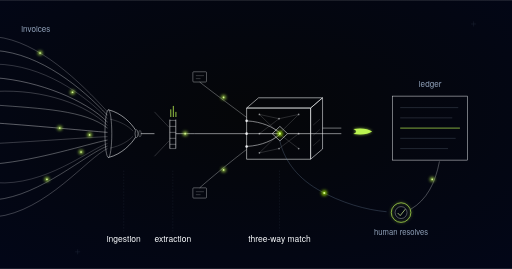
t = 0.00 s
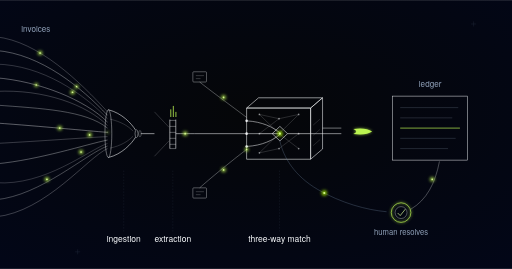
t = 0.97 s
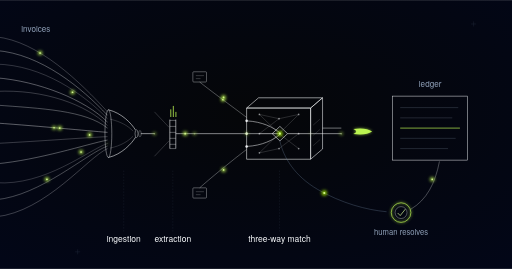
t = 1.98 s
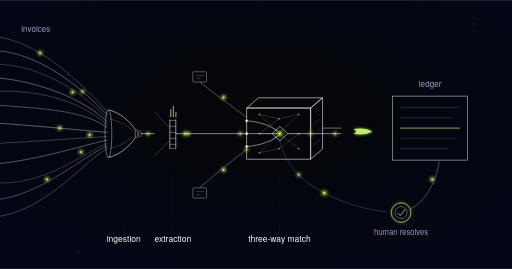
t = 3.02 s
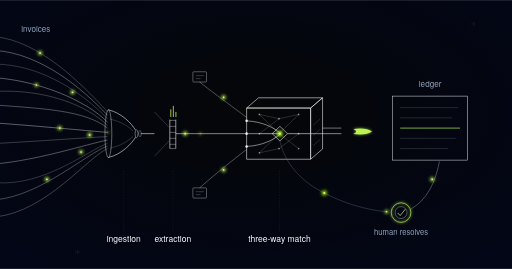
t = 3.98 s
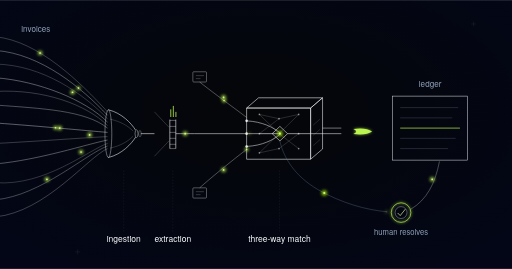
t = 4.99 s

The animated SVG that drew these frames (rendered in a browser with its animation timeline set to each time). Animation: 101 SMIL elements (animate=51,animateMotion=50); one cycle of 6.00 s, repeats indefinitely.

<svg xmlns="http://www.w3.org/2000/svg" xmlns:xlink="http://www.w3.org/1999/xlink" viewBox="0 0 1200 630" role="img" aria-label="Invoice matching engine schematic: messy supplier-document strands funnel into extraction, an isometric three-way lock where invoice, purchase order, and delivery record converge, and clean entries post to the ledger while mismatches drop to a lime-ringed human-resolves node and rejoin">
  <defs>
    <style>@media (prefers-reduced-motion: reduce){.invoice-matching-engine-pulse{display:none}}</style>
    <g id="invoice-matching-engine-mover">
      <circle r="4.6" fill="#bbf451" opacity="0.85" filter="url(#invoice-matching-engine-glow)"/>
      <circle r="1.8" fill="#d8f999"/>
    </g>
    <radialGradient id="invoice-matching-engine-vig" cx="50%" cy="42%" r="78%">
      <stop offset="0%" stop-color="#050608"/>
      <stop offset="100%" stop-color="#020618"/>
    </radialGradient>
    <filter id="invoice-matching-engine-glow" x="-250%" y="-250%" width="600%" height="600%">
      <feGaussianBlur stdDeviation="4"/>
    </filter>
    <g id="invoice-matching-engine-pulse">
      <circle r="5.5" fill="#bbf451" opacity="0.8" filter="url(#invoice-matching-engine-glow)"/>
      <circle r="2" fill="#d8f999"/>
    </g>
    <g id="invoice-matching-engine-pulseDeep">
      <circle r="6.5" fill="#9de500" opacity="0.85" filter="url(#invoice-matching-engine-glow)"/>
      <circle r="2.4" fill="#d8f999"/>
    </g>
    <g id="invoice-matching-engine-swoosh">
      <path d="M -22 -6 Q 8 -10 22 0 Q 8 10 -22 6 Q -8 0 -22 -6 Z" fill="#bbf451" filter="url(#invoice-matching-engine-glow)" opacity="0.7"/>
      <path d="M -22 -6 Q 8 -10 22 0 Q 8 10 -22 6 Q -8 0 -22 -6 Z" fill="#bbf451"/>
    </g>
  </defs>

  <rect width="1200" height="630" fill="url(#invoice-matching-engine-vig)"/>

  <!-- faint registration texture in the dead corners -->
  <g stroke="#62748e" stroke-width="1" opacity="0.3">
    <path d="M 1104 56 h 12 M 1110 50 v 12"/>
    <path d="M 176 590 h 12 M 182 584 v 12"/>
  </g>

  <!-- input strands: supplier documents in every format -->
  <g stroke="#f8fafc" fill="none" stroke-width="1">
    <path d="M -10 86 C 90 96, 188 192, 252 262" opacity="0.5"/>
    <path id="invoice-matching-engine-in1" d="M -10 118 C 96 126, 192 206, 252 270" opacity="0.75"/>
    <path d="M -10 150 C 100 152, 196 220, 252 278" opacity="0.45"/>
    <path id="invoice-matching-engine-in2" d="M -10 182 C 92 190, 200 234, 252 286" opacity="0.8"/>
    <path d="M -10 214 C 104 208, 204 246, 252 294" opacity="0.5"/>
    <path d="M -10 246 C 96 254, 200 258, 252 300" opacity="0.7"/>
    <path id="invoice-matching-engine-in3" d="M -10 288 C 100 296, 202 306, 252 310" opacity="0.85"/>
    <path d="M -10 336 C 104 330, 204 322, 252 320" opacity="0.5"/>
    <path d="M -10 384 C 94 374, 202 338, 252 328" opacity="0.75"/>
    <path id="invoice-matching-engine-in4" d="M -10 428 C 106 436, 206 352, 252 336" opacity="0.45"/>
    <path d="M -10 468 C 96 458, 202 360, 252 342" opacity="0.65"/>
    <path d="M -10 508 C 108 496, 206 368, 252 348" opacity="0.55"/>
  </g>
  <use xlink:href="#invoice-matching-engine-pulse" transform="translate(94,124)"/>
  <use xlink:href="#invoice-matching-engine-pulse" transform="translate(170,216)"/>
  <use xlink:href="#invoice-matching-engine-pulse" transform="translate(140,300)"/>
  <use xlink:href="#invoice-matching-engine-pulse" transform="translate(210,316)"/>
  <use xlink:href="#invoice-matching-engine-pulse" transform="translate(110,420)"/>
  <use xlink:href="#invoice-matching-engine-pulse" transform="translate(190,356)"/>
  <text x="50" y="74" font-family="'Space Grotesk', 'Helvetica Neue', Arial, sans-serif" font-size="19" fill="#90a1b9">invoices</text>

  <!-- ingestion funnel -->
  <g stroke="#f8fafc" fill="none">
    <ellipse cx="254" cy="313" rx="8" ry="56" stroke-width="1.2" opacity="0.75"/>
    <path d="M 254 257 C 286 265, 308 289, 318 305" stroke-width="1.3"/>
    <path d="M 254 369 C 286 361, 308 337, 318 321" stroke-width="1.3"/>
    <path d="M 258 279 C 284 285, 300 295, 312 307" stroke-width="1" opacity="0.4"/>
    <path d="M 258 347 C 284 341, 300 331, 312 319" stroke-width="1" opacity="0.4"/>
    <ellipse cx="320" cy="313" rx="3.5" ry="9" stroke-width="1.1" opacity="0.85"/>
    <ellipse cx="328" cy="313" rx="3" ry="7.5" stroke-width="1" opacity="0.6"/>
    <path id="invoice-matching-engine-throat" d="M 330 313 L 362 313" stroke-width="1.3"/>
  </g>

  <!-- extraction: comb pulls structured fields, confidence ticks above -->
  <g stroke="#f8fafc" fill="none">
    <path d="M 362 262 L 396 298" stroke-width="1" opacity="0.4"/>
    <path d="M 362 366 L 396 330" stroke-width="1" opacity="0.4"/>
    <path d="M 398 280 L 398 348" stroke-width="1.4" opacity="0.95"/>
    <path d="M 412 280 L 412 348" stroke-width="1.4" opacity="0.95"/>
    <g stroke-width="1" opacity="0.8">
      <path d="M 398 282 L 412 282"/>
      <path d="M 398 296 L 412 296"/>
      <path d="M 398 310 L 412 310"/>
      <path d="M 398 324 L 412 324"/>
      <path d="M 398 338 L 412 338"/>
      <path d="M 398 348 L 412 348"/>
    </g>
  </g>
  <g fill="#bbf451" opacity="0.75">
    <rect x="399" y="256" width="2.5" height="18"/>
    <rect x="405" y="248" width="2.5" height="26"/>
    <rect x="411" y="262" width="2.5" height="12"/>
  </g>
  <path id="invoice-matching-engine-extract" d="M 412 313 C 428 313, 442 313, 456 313" stroke="#f8fafc" stroke-width="1.2" fill="none"/>
  <use xlink:href="#invoice-matching-engine-pulse" transform="translate(434,313)"/>

  <!-- purchase order tap, feeds the enclosure top entry -->
  <g stroke="#f8fafc" fill="none" stroke-width="1" opacity="0.75">
    <rect x="452" y="168" width="32" height="24" rx="2"/>
    <path d="M 459 177 L 478 177" opacity="0.6"/>
    <path d="M 459 184 L 470 184" opacity="0.6"/>
  </g>
  <path id="invoice-matching-engine-po" d="M 468 192 C 490 210, 545 250, 578 275" stroke="#f8fafc" stroke-width="1" opacity="0.7" fill="none"/>
  <use xlink:href="#invoice-matching-engine-pulse" transform="translate(524,228)"/>

  <!-- delivery record tap, feeds the enclosure bottom entry -->
  <g stroke="#f8fafc" fill="none" stroke-width="1" opacity="0.75">
    <rect x="452" y="440" width="32" height="24" rx="2"/>
    <path d="M 459 449 L 478 449" opacity="0.6"/>
    <path d="M 459 456 L 470 456" opacity="0.6"/>
  </g>
  <path id="invoice-matching-engine-pod" d="M 468 440 C 490 420, 545 375, 578 350" stroke="#f8fafc" stroke-width="1" opacity="0.7" fill="none"/>
  <use xlink:href="#invoice-matching-engine-pulse" transform="translate(524,398)"/>

  <!-- invoice rail continues straight into the enclosure's middle entry -->
  <path id="invoice-matching-engine-rail" d="M 456 313 L 578 313" stroke="#f8fafc" stroke-width="1.2" fill="none"/>

  <!-- three-way match: isometric enclosure where invoice / PO / delivery lock -->
  <g stroke="#f8fafc" fill="none" stroke-width="1.3">
    <path d="M 578 253 L 728 253 L 728 373 L 578 373 Z"/>
    <path d="M 578 253 L 606 229 L 756 229 L 728 253 Z"/>
    <path d="M 728 253 L 756 229 L 756 349 L 728 373 Z"/>
  </g>
  <g stroke="#f8fafc" fill="none" stroke-width="1" opacity="0.3">
    <path d="M 734 341 L 750 327"/>
    <path d="M 734 317 L 750 303"/>
    <path d="M 734 293 L 750 279"/>
  </g>
  <g stroke="#f8fafc" fill="none" stroke-width="1" opacity="0.35">
    <path d="M 608 268 L 654 278"/><path d="M 608 268 L 654 313"/>
    <path d="M 608 313 L 654 278"/><path d="M 608 313 L 654 313"/>
    <path d="M 608 358 L 654 313"/><path d="M 608 358 L 654 348"/>
    <path d="M 654 278 L 700 268"/><path d="M 654 313 L 700 268"/>
    <path d="M 654 348 L 700 313"/><path d="M 654 313 L 700 348"/>
  </g>
  <g fill="#f8fafc" opacity="0.5">
    <circle cx="608" cy="268" r="2"/><circle cx="608" cy="313" r="2"/><circle cx="608" cy="358" r="2"/>
    <circle cx="654" cy="278" r="2"/><circle cx="654" cy="348" r="2"/>
    <circle cx="700" cy="268" r="2"/><circle cx="700" cy="313" r="2"/><circle cx="700" cy="348" r="2"/>
  </g>
  <!-- the lock: three entries converge on one point -->
  <g fill="#f8fafc" opacity="0.9">
    <circle cx="578" cy="283" r="3"/>
    <circle cx="578" cy="313" r="3"/>
    <circle cx="578" cy="343" r="3"/>
  </g>
  <g stroke="#f8fafc" fill="none" stroke-width="1.3" opacity="0.9">
    <path d="M 578 283 C 615 285, 640 298, 656 311"/>
    <path id="invoice-matching-engine-lock" d="M 578 313 L 656 313"/>
    <path d="M 578 343 C 615 341, 640 328, 656 315"/>
  </g>
  <path d="M 656 296 L 674 313 L 656 330 L 638 313 Z" stroke="#f8fafc" stroke-width="1.3" fill="none"/>
  <use xlink:href="#invoice-matching-engine-pulseDeep" transform="translate(656,313)"/>
  <path id="invoice-matching-engine-outlock" d="M 674 313 L 728 313" stroke="#f8fafc" stroke-width="1.3" fill="none"/>

  <!-- clean ledger output rail -->
  <path d="M 756 300 L 800 300" stroke="#f8fafc" stroke-width="1.2" fill="none" opacity="0.85"/>
  <path id="invoice-matching-engine-ledger" d="M 728 313 L 800 313" stroke="#f8fafc" stroke-width="1.2" fill="none"/>
  <use xlink:href="#invoice-matching-engine-swoosh" transform="translate(850,308)"/>
  <g stroke="#f8fafc" fill="none" stroke-width="1.2">
    <rect x="920" y="225" width="176" height="150" opacity="0.9"/>
  </g>
  <g stroke="#90a1b9" stroke-width="1" opacity="0.5">
    <path d="M 938 252 L 1074 252"/>
    <path d="M 938 276 L 1060 276"/>
    <path d="M 938 324 L 1068 324"/>
    <path d="M 938 348 L 1050 348"/>
  </g>
  <path d="M 938 300 L 1078 300" stroke="#bbf451" stroke-width="2" filter="url(#invoice-matching-engine-glow)" opacity="0.75"/>
  <path d="M 938 300 L 1078 300" stroke="#bbf451" stroke-width="1.6"/>
  <text x="1008" y="204" text-anchor="middle" font-family="'Space Grotesk', 'Helvetica Neue', Arial, sans-serif" font-size="19" fill="#90a1b9">ledger</text>

  <!-- unmatched: dim branch drops to a lime-ringed human-resolves node -->
  <g stroke="#62748e" fill="none" stroke-width="1">
    <path id="invoice-matching-engine-exception" d="M 656 330 C 664 368, 690 412, 745 444 C 800 476, 860 492, 906 496" opacity="0.85"/>
  </g>
  <use xlink:href="#invoice-matching-engine-pulseDeep" transform="translate(760,452)"/>

  <circle cx="940" cy="498" r="23" fill="none" stroke="#bbf451" stroke-width="1.6" filter="url(#invoice-matching-engine-glow)" opacity="0.7"/>
  <circle cx="940" cy="498" r="23" fill="none" stroke="#bbf451" stroke-width="1.6"/>
  <circle cx="940" cy="498" r="14" fill="none" stroke="#f8fafc" stroke-width="1" opacity="0.75"/>
  <path d="M 932 499 L 938 505 L 950 490" fill="none" stroke="#d8f999" stroke-width="1.6"/>
  <text x="940" y="550" text-anchor="middle" font-family="'Space Grotesk', 'Helvetica Neue', Arial, sans-serif" font-size="18" fill="#90a1b9">human resolves</text>

  <!-- resolved items rejoin the ledger rail -->
  <path id="invoice-matching-engine-rejoin" d="M 963 490 C 1000 468, 1020 430, 1030 378" stroke="#f8fafc" stroke-width="1" opacity="0.65" fill="none"/>
  <use xlink:href="#invoice-matching-engine-pulse" transform="translate(1013,420)"/>

  <!-- stage labels -->
  <g stroke="#62748e" stroke-width="1" stroke-dasharray="2 5" opacity="0.45">
    <path d="M 290 400 V 545"/>
    <path d="M 405 400 V 545"/>
    <path d="M 655 400 V 545"/>
  </g>
  <g font-family="'Space Grotesk', 'Helvetica Neue', Arial, sans-serif" font-size="20" fill="#f8fafc" text-anchor="middle">
    <text x="290" y="568">ingestion</text>
    <text x="405" y="568">extraction</text>
    <text x="655" y="568">three-way match</text>
  </g>

  <!-- motion layer (MOTION-SPEC.md): additive pulses only, 6s seamless loop -->
    <use href="#invoice-matching-engine-mover" class="invoice-matching-engine-pulse" opacity="0"><animateMotion dur="6s" repeatCount="indefinite" calcMode="linear" keyTimes="0;0.096;0.11;1" keyPoints="0;0;1;1"><mpath href="#invoice-matching-engine-throat"/></animateMotion><animate attributeName="opacity" dur="6s" repeatCount="indefinite" calcMode="linear" values="0;0;1;1;0;0" keyTimes="0;0.096;0.1006;0.11;0.15;1"/></use>
    <use href="#invoice-matching-engine-mover" class="invoice-matching-engine-pulse" opacity="0"><animateMotion dur="6s" repeatCount="indefinite" calcMode="linear" keyTimes="0;0.296;0.31;1" keyPoints="0;0;1;1"><mpath href="#invoice-matching-engine-throat"/></animateMotion><animate attributeName="opacity" dur="6s" repeatCount="indefinite" calcMode="linear" values="0;0;1;1;0;0" keyTimes="0;0.296;0.3006;0.31;0.35;1"/></use>
    <use href="#invoice-matching-engine-mover" class="invoice-matching-engine-pulse" opacity="0"><animateMotion dur="6s" repeatCount="indefinite" calcMode="linear" keyTimes="0;0.496;0.51;1" keyPoints="0;0;1;1"><mpath href="#invoice-matching-engine-throat"/></animateMotion><animate attributeName="opacity" dur="6s" repeatCount="indefinite" calcMode="linear" values="0;0;1;1;0;0" keyTimes="0;0.496;0.5006;0.51;0.55;1"/></use>
    <use href="#invoice-matching-engine-mover" class="invoice-matching-engine-pulse" opacity="0"><animateMotion dur="6s" repeatCount="indefinite" calcMode="linear" keyTimes="0;0.696;0.71;1" keyPoints="0;0;1;1"><mpath href="#invoice-matching-engine-throat"/></animateMotion><animate attributeName="opacity" dur="6s" repeatCount="indefinite" calcMode="linear" values="0;0;1;1;0;0" keyTimes="0;0.696;0.7006;0.71;0.75;1"/></use>
    <use href="#invoice-matching-engine-mover" class="invoice-matching-engine-pulse" opacity="0"><animateMotion dur="6s" repeatCount="indefinite" calcMode="linear" keyTimes="0;0.896;0.91;1" keyPoints="0;0;1;1"><mpath href="#invoice-matching-engine-throat"/></animateMotion><animate attributeName="opacity" dur="6s" repeatCount="indefinite" calcMode="linear" values="0;0;1;1;0;0" keyTimes="0;0.896;0.9006;0.91;0.95;1"/></use>
    <use href="#invoice-matching-engine-mover" class="invoice-matching-engine-pulse" opacity="0"><animateMotion dur="6s" repeatCount="indefinite" calcMode="linear" keyTimes="0;0.0907;0.11;1" keyPoints="0;0;1;1"><mpath href="#invoice-matching-engine-extract"/></animateMotion><animate attributeName="opacity" dur="6s" repeatCount="indefinite" calcMode="linear" values="0;0;1;1;0;0" keyTimes="0;0.0907;0.0971;0.11;0.15;1"/></use>
    <use href="#invoice-matching-engine-mover" class="invoice-matching-engine-pulse" opacity="0"><animateMotion dur="6s" repeatCount="indefinite" calcMode="linear" keyTimes="0;0.2907;0.31;1" keyPoints="0;0;1;1"><mpath href="#invoice-matching-engine-extract"/></animateMotion><animate attributeName="opacity" dur="6s" repeatCount="indefinite" calcMode="linear" values="0;0;1;1;0;0" keyTimes="0;0.2907;0.2971;0.31;0.35;1"/></use>
    <use href="#invoice-matching-engine-mover" class="invoice-matching-engine-pulse" opacity="0"><animateMotion dur="6s" repeatCount="indefinite" calcMode="linear" keyTimes="0;0.4907;0.51;1" keyPoints="0;0;1;1"><mpath href="#invoice-matching-engine-extract"/></animateMotion><animate attributeName="opacity" dur="6s" repeatCount="indefinite" calcMode="linear" values="0;0;1;1;0;0" keyTimes="0;0.4907;0.4971;0.51;0.55;1"/></use>
    <use href="#invoice-matching-engine-mover" class="invoice-matching-engine-pulse" opacity="0"><animateMotion dur="6s" repeatCount="indefinite" calcMode="linear" keyTimes="0;0.6907;0.71;1" keyPoints="0;0;1;1"><mpath href="#invoice-matching-engine-extract"/></animateMotion><animate attributeName="opacity" dur="6s" repeatCount="indefinite" calcMode="linear" values="0;0;1;1;0;0" keyTimes="0;0.6907;0.6971;0.71;0.75;1"/></use>
    <use href="#invoice-matching-engine-mover" class="invoice-matching-engine-pulse" opacity="0"><animateMotion dur="6s" repeatCount="indefinite" calcMode="linear" keyTimes="0;0.8907;0.91;1" keyPoints="0;0;1;1"><mpath href="#invoice-matching-engine-extract"/></animateMotion><animate attributeName="opacity" dur="6s" repeatCount="indefinite" calcMode="linear" values="0;0;1;1;0;0" keyTimes="0;0.8907;0.8971;0.91;0.95;1"/></use>
    <use href="#invoice-matching-engine-mover" class="invoice-matching-engine-pulse" opacity="0"><animateMotion dur="6s" repeatCount="indefinite" calcMode="linear" keyTimes="0;0.0565;0.11;1" keyPoints="0;0;1;1"><mpath href="#invoice-matching-engine-rail"/></animateMotion><animate attributeName="opacity" dur="6s" repeatCount="indefinite" calcMode="linear" values="0;0;1;1;0;0" keyTimes="0;0.0565;0.0743;0.11;0.15;1"/></use>
    <use href="#invoice-matching-engine-mover" class="invoice-matching-engine-pulse" opacity="0"><animateMotion dur="6s" repeatCount="indefinite" calcMode="linear" keyTimes="0;0.2565;0.31;1" keyPoints="0;0;1;1"><mpath href="#invoice-matching-engine-rail"/></animateMotion><animate attributeName="opacity" dur="6s" repeatCount="indefinite" calcMode="linear" values="0;0;1;1;0;0" keyTimes="0;0.2565;0.2743;0.31;0.35;1"/></use>
    <use href="#invoice-matching-engine-mover" class="invoice-matching-engine-pulse" opacity="0"><animateMotion dur="6s" repeatCount="indefinite" calcMode="linear" keyTimes="0;0.4565;0.51;1" keyPoints="0;0;1;1"><mpath href="#invoice-matching-engine-rail"/></animateMotion><animate attributeName="opacity" dur="6s" repeatCount="indefinite" calcMode="linear" values="0;0;1;1;0;0" keyTimes="0;0.4565;0.4743;0.51;0.55;1"/></use>
    <use href="#invoice-matching-engine-mover" class="invoice-matching-engine-pulse" opacity="0"><animateMotion dur="6s" repeatCount="indefinite" calcMode="linear" keyTimes="0;0.6565;0.71;1" keyPoints="0;0;1;1"><mpath href="#invoice-matching-engine-rail"/></animateMotion><animate attributeName="opacity" dur="6s" repeatCount="indefinite" calcMode="linear" values="0;0;1;1;0;0" keyTimes="0;0.6565;0.6743;0.71;0.75;1"/></use>
    <use href="#invoice-matching-engine-mover" class="invoice-matching-engine-pulse" opacity="0"><animateMotion dur="6s" repeatCount="indefinite" calcMode="linear" keyTimes="0;0.8565;0.91;1" keyPoints="0;0;1;1"><mpath href="#invoice-matching-engine-rail"/></animateMotion><animate attributeName="opacity" dur="6s" repeatCount="indefinite" calcMode="linear" values="0;0;1;1;0;0" keyTimes="0;0.8565;0.8743;0.91;0.95;1"/></use>
    <use href="#invoice-matching-engine-mover" class="invoice-matching-engine-pulse" opacity="0"><animateMotion dur="6s" repeatCount="indefinite" calcMode="linear" keyTimes="0;0.0288;0.063;1" keyPoints="0;0;1;1"><mpath href="#invoice-matching-engine-lock"/></animateMotion><animate attributeName="opacity" dur="6s" repeatCount="indefinite" calcMode="linear" values="0;0;1;1;0;0" keyTimes="0;0.0288;0.0402;0.063;0.103;1"/></use>
    <use href="#invoice-matching-engine-mover" class="invoice-matching-engine-pulse" opacity="0"><animateMotion dur="6s" repeatCount="indefinite" calcMode="linear" keyTimes="0;0.2288;0.263;1" keyPoints="0;0;1;1"><mpath href="#invoice-matching-engine-lock"/></animateMotion><animate attributeName="opacity" dur="6s" repeatCount="indefinite" calcMode="linear" values="0;0;1;1;0;0" keyTimes="0;0.2288;0.2402;0.263;0.303;1"/></use>
    <use href="#invoice-matching-engine-mover" class="invoice-matching-engine-pulse" opacity="0"><animateMotion dur="6s" repeatCount="indefinite" calcMode="linear" keyTimes="0;0.4288;0.463;1" keyPoints="0;0;1;1"><mpath href="#invoice-matching-engine-lock"/></animateMotion><animate attributeName="opacity" dur="6s" repeatCount="indefinite" calcMode="linear" values="0;0;1;1;0;0" keyTimes="0;0.4288;0.4402;0.463;0.503;1"/></use>
    <use href="#invoice-matching-engine-mover" class="invoice-matching-engine-pulse" opacity="0"><animateMotion dur="6s" repeatCount="indefinite" calcMode="linear" keyTimes="0;0.6288;0.663;1" keyPoints="0;0;1;1"><mpath href="#invoice-matching-engine-lock"/></animateMotion><animate attributeName="opacity" dur="6s" repeatCount="indefinite" calcMode="linear" values="0;0;1;1;0;0" keyTimes="0;0.6288;0.6402;0.663;0.703;1"/></use>
    <use href="#invoice-matching-engine-mover" class="invoice-matching-engine-pulse" opacity="0"><animateMotion dur="6s" repeatCount="indefinite" calcMode="linear" keyTimes="0;0.8288;0.863;1" keyPoints="0;0;1;1"><mpath href="#invoice-matching-engine-lock"/></animateMotion><animate attributeName="opacity" dur="6s" repeatCount="indefinite" calcMode="linear" values="0;0;1;1;0;0" keyTimes="0;0.8288;0.8402;0.863;0.903;1"/></use>
    <use href="#invoice-matching-engine-mover" class="invoice-matching-engine-pulse" opacity="0"><animateMotion dur="6s" repeatCount="indefinite" calcMode="linear" keyTimes="0;0.0709;0.0946;1" keyPoints="0;0;1;1"><mpath href="#invoice-matching-engine-outlock"/></animateMotion><animate attributeName="opacity" dur="6s" repeatCount="indefinite" calcMode="linear" values="0;0;1;1;0;0" keyTimes="0;0.0709;0.0788;0.0946;0.1346;1"/></use>
    <use href="#invoice-matching-engine-mover" class="invoice-matching-engine-pulse" opacity="0"><animateMotion dur="6s" repeatCount="indefinite" calcMode="linear" keyTimes="0;0.2709;0.2946;1" keyPoints="0;0;1;1"><mpath href="#invoice-matching-engine-outlock"/></animateMotion><animate attributeName="opacity" dur="6s" repeatCount="indefinite" calcMode="linear" values="0;0;1;1;0;0" keyTimes="0;0.2709;0.2788;0.2946;0.3346;1"/></use>
    <use href="#invoice-matching-engine-mover" class="invoice-matching-engine-pulse" opacity="0"><animateMotion dur="6s" repeatCount="indefinite" calcMode="linear" keyTimes="0;0.4709;0.4946;1" keyPoints="0;0;1;1"><mpath href="#invoice-matching-engine-outlock"/></animateMotion><animate attributeName="opacity" dur="6s" repeatCount="indefinite" calcMode="linear" values="0;0;1;1;0;0" keyTimes="0;0.4709;0.4788;0.4946;0.5346;1"/></use>
    <use href="#invoice-matching-engine-mover" class="invoice-matching-engine-pulse" opacity="0"><animateMotion dur="6s" repeatCount="indefinite" calcMode="linear" keyTimes="0;0.6709;0.6946;1" keyPoints="0;0;1;1"><mpath href="#invoice-matching-engine-outlock"/></animateMotion><animate attributeName="opacity" dur="6s" repeatCount="indefinite" calcMode="linear" values="0;0;1;1;0;0" keyTimes="0;0.6709;0.6788;0.6946;0.7346;1"/></use>
    <use href="#invoice-matching-engine-mover" class="invoice-matching-engine-pulse" opacity="0"><animateMotion dur="6s" repeatCount="indefinite" calcMode="linear" keyTimes="0;0.8709;0.8946;1" keyPoints="0;0;1;1"><mpath href="#invoice-matching-engine-outlock"/></animateMotion><animate attributeName="opacity" dur="6s" repeatCount="indefinite" calcMode="linear" values="0;0;1;1;0;0" keyTimes="0;0.8709;0.8788;0.8946;0.9346;1"/></use>
    <use href="#invoice-matching-engine-mover" class="invoice-matching-engine-pulse" opacity="0"><animateMotion dur="6s" repeatCount="indefinite" calcMode="linear" keyTimes="0;0.0784;0.11;1" keyPoints="0;0;1;1"><mpath href="#invoice-matching-engine-ledger"/></animateMotion><animate attributeName="opacity" dur="6s" repeatCount="indefinite" calcMode="linear" values="0;0;1;1;0;0" keyTimes="0;0.0784;0.0889;0.11;0.15;1"/></use>
    <use href="#invoice-matching-engine-mover" class="invoice-matching-engine-pulse" opacity="0"><animateMotion dur="6s" repeatCount="indefinite" calcMode="linear" keyTimes="0;0.2784;0.31;1" keyPoints="0;0;1;1"><mpath href="#invoice-matching-engine-ledger"/></animateMotion><animate attributeName="opacity" dur="6s" repeatCount="indefinite" calcMode="linear" values="0;0;1;1;0;0" keyTimes="0;0.2784;0.2889;0.31;0.35;1"/></use>
    <use href="#invoice-matching-engine-mover" class="invoice-matching-engine-pulse" opacity="0"><animateMotion dur="6s" repeatCount="indefinite" calcMode="linear" keyTimes="0;0.4784;0.51;1" keyPoints="0;0;1;1"><mpath href="#invoice-matching-engine-ledger"/></animateMotion><animate attributeName="opacity" dur="6s" repeatCount="indefinite" calcMode="linear" values="0;0;1;1;0;0" keyTimes="0;0.4784;0.4889;0.51;0.55;1"/></use>
    <use href="#invoice-matching-engine-mover" class="invoice-matching-engine-pulse" opacity="0"><animateMotion dur="6s" repeatCount="indefinite" calcMode="linear" keyTimes="0;0.6784;0.71;1" keyPoints="0;0;1;1"><mpath href="#invoice-matching-engine-ledger"/></animateMotion><animate attributeName="opacity" dur="6s" repeatCount="indefinite" calcMode="linear" values="0;0;1;1;0;0" keyTimes="0;0.6784;0.6889;0.71;0.75;1"/></use>
    <use href="#invoice-matching-engine-mover" class="invoice-matching-engine-pulse" opacity="0"><animateMotion dur="6s" repeatCount="indefinite" calcMode="linear" keyTimes="0;0.8784;0.91;1" keyPoints="0;0;1;1"><mpath href="#invoice-matching-engine-ledger"/></animateMotion><animate attributeName="opacity" dur="6s" repeatCount="indefinite" calcMode="linear" values="0;0;1;1;0;0" keyTimes="0;0.8784;0.8889;0.91;0.95;1"/></use>
    <use href="#invoice-matching-engine-mover" class="invoice-matching-engine-pulse" opacity="0"><animateMotion dur="6s" repeatCount="indefinite" calcMode="linear" keyTimes="0;0.02;0.1353;1" keyPoints="0;0;1;1"><mpath href="#invoice-matching-engine-in3"/></animateMotion><animate attributeName="opacity" dur="6s" repeatCount="indefinite" calcMode="linear" values="0;0;1;1;0;0" keyTimes="0;0.02;0.045;0.1353;0.1753;1"/></use>
    <use href="#invoice-matching-engine-mover" class="invoice-matching-engine-pulse" opacity="0"><animateMotion dur="6s" repeatCount="indefinite" calcMode="linear" keyTimes="0;0.27;0.3853;1" keyPoints="0;0;1;1"><mpath href="#invoice-matching-engine-in3"/></animateMotion><animate attributeName="opacity" dur="6s" repeatCount="indefinite" calcMode="linear" values="0;0;1;1;0;0" keyTimes="0;0.27;0.295;0.3853;0.4253;1"/></use>
    <use href="#invoice-matching-engine-mover" class="invoice-matching-engine-pulse" opacity="0"><animateMotion dur="6s" repeatCount="indefinite" calcMode="linear" keyTimes="0;0.52;0.6353;1" keyPoints="0;0;1;1"><mpath href="#invoice-matching-engine-in3"/></animateMotion><animate attributeName="opacity" dur="6s" repeatCount="indefinite" calcMode="linear" values="0;0;1;1;0;0" keyTimes="0;0.52;0.545;0.6353;0.6753;1"/></use>
    <use href="#invoice-matching-engine-mover" class="invoice-matching-engine-pulse" opacity="0"><animateMotion dur="6s" repeatCount="indefinite" calcMode="linear" keyTimes="0;0.77;0.8853;1" keyPoints="0;0;1;1"><mpath href="#invoice-matching-engine-in3"/></animateMotion><animate attributeName="opacity" dur="6s" repeatCount="indefinite" calcMode="linear" values="0;0;1;1;0;0" keyTimes="0;0.77;0.795;0.8853;0.9253;1"/></use>
    <use href="#invoice-matching-engine-mover" class="invoice-matching-engine-pulse" opacity="0"><animateMotion dur="6s" repeatCount="indefinite" calcMode="linear" keyTimes="0;0.07;0.2058;1" keyPoints="0;0;1;1"><mpath href="#invoice-matching-engine-in1"/></animateMotion><animate attributeName="opacity" dur="6s" repeatCount="indefinite" calcMode="linear" values="0;0;1;1;0;0" keyTimes="0;0.07;0.095;0.2058;0.2458;1"/></use>
    <use href="#invoice-matching-engine-mover" class="invoice-matching-engine-pulse" opacity="0"><animateMotion dur="6s" repeatCount="indefinite" calcMode="linear" keyTimes="0;0.4033;0.5391;1" keyPoints="0;0;1;1"><mpath href="#invoice-matching-engine-in1"/></animateMotion><animate attributeName="opacity" dur="6s" repeatCount="indefinite" calcMode="linear" values="0;0;1;1;0;0" keyTimes="0;0.4033;0.4283;0.5391;0.5791;1"/></use>
    <use href="#invoice-matching-engine-mover" class="invoice-matching-engine-pulse" opacity="0"><animateMotion dur="6s" repeatCount="indefinite" calcMode="linear" keyTimes="0;0.7367;0.8725;1" keyPoints="0;0;1;1"><mpath href="#invoice-matching-engine-in1"/></animateMotion><animate attributeName="opacity" dur="6s" repeatCount="indefinite" calcMode="linear" values="0;0;1;1;0;0" keyTimes="0;0.7367;0.7617;0.8725;0.9125;1"/></use>
    <use href="#invoice-matching-engine-mover" class="invoice-matching-engine-pulse" opacity="0"><animateMotion dur="6s" repeatCount="indefinite" calcMode="linear" keyTimes="0;0.12;0.2458;1" keyPoints="0;0;1;1"><mpath href="#invoice-matching-engine-in2"/></animateMotion><animate attributeName="opacity" dur="6s" repeatCount="indefinite" calcMode="linear" values="0;0;1;1;0;0" keyTimes="0;0.12;0.145;0.2458;0.2858;1"/></use>
    <use href="#invoice-matching-engine-mover" class="invoice-matching-engine-pulse" opacity="0"><animateMotion dur="6s" repeatCount="indefinite" calcMode="linear" keyTimes="0;0.62;0.7458;1" keyPoints="0;0;1;1"><mpath href="#invoice-matching-engine-in2"/></animateMotion><animate attributeName="opacity" dur="6s" repeatCount="indefinite" calcMode="linear" values="0;0;1;1;0;0" keyTimes="0;0.62;0.645;0.7458;0.7858;1"/></use>
    <use href="#invoice-matching-engine-mover" class="invoice-matching-engine-pulse" opacity="0"><animateMotion dur="6s" repeatCount="indefinite" calcMode="linear" keyTimes="0;0.17;0.2936;1" keyPoints="0;0;1;1"><mpath href="#invoice-matching-engine-in4"/></animateMotion><animate attributeName="opacity" dur="6s" repeatCount="indefinite" calcMode="linear" values="0;0;1;1;0;0" keyTimes="0;0.17;0.195;0.2936;0.3336;1"/></use>
    <use href="#invoice-matching-engine-mover" class="invoice-matching-engine-pulse" opacity="0"><animateMotion dur="6s" repeatCount="indefinite" calcMode="linear" keyTimes="0;0.67;0.7936;1" keyPoints="0;0;1;1"><mpath href="#invoice-matching-engine-in4"/></animateMotion><animate attributeName="opacity" dur="6s" repeatCount="indefinite" calcMode="linear" values="0;0;1;1;0;0" keyTimes="0;0.67;0.695;0.7936;0.8336;1"/></use>
    <use href="#invoice-matching-engine-mover" class="invoice-matching-engine-pulse" opacity="0"><animateMotion dur="6s" repeatCount="indefinite" calcMode="linear" keyTimes="0;0.05;0.1104;1" keyPoints="0;0;1;1"><mpath href="#invoice-matching-engine-po"/></animateMotion><animate attributeName="opacity" dur="6s" repeatCount="indefinite" calcMode="linear" values="0;0;1;1;0;0" keyTimes="0;0.05;0.0701;0.1104;0.1504;1"/></use>
    <use href="#invoice-matching-engine-mover" class="invoice-matching-engine-pulse" opacity="0"><animateMotion dur="6s" repeatCount="indefinite" calcMode="linear" keyTimes="0;0.3;0.3604;1" keyPoints="0;0;1;1"><mpath href="#invoice-matching-engine-po"/></animateMotion><animate attributeName="opacity" dur="6s" repeatCount="indefinite" calcMode="linear" values="0;0;1;1;0;0" keyTimes="0;0.3;0.3201;0.3604;0.4004;1"/></use>
    <use href="#invoice-matching-engine-mover" class="invoice-matching-engine-pulse" opacity="0"><animateMotion dur="6s" repeatCount="indefinite" calcMode="linear" keyTimes="0;0.55;0.6104;1" keyPoints="0;0;1;1"><mpath href="#invoice-matching-engine-po"/></animateMotion><animate attributeName="opacity" dur="6s" repeatCount="indefinite" calcMode="linear" values="0;0;1;1;0;0" keyTimes="0;0.55;0.5701;0.6104;0.6504;1"/></use>
    <use href="#invoice-matching-engine-mover" class="invoice-matching-engine-pulse" opacity="0"><animateMotion dur="6s" repeatCount="indefinite" calcMode="linear" keyTimes="0;0.8;0.8604;1" keyPoints="0;0;1;1"><mpath href="#invoice-matching-engine-po"/></animateMotion><animate attributeName="opacity" dur="6s" repeatCount="indefinite" calcMode="linear" values="0;0;1;1;0;0" keyTimes="0;0.8;0.8201;0.8604;0.9004;1"/></use>
    <use href="#invoice-matching-engine-mover" class="invoice-matching-engine-pulse" opacity="0"><animateMotion dur="6s" repeatCount="indefinite" calcMode="linear" keyTimes="0;0.1;0.1623;1" keyPoints="0;0;1;1"><mpath href="#invoice-matching-engine-pod"/></animateMotion><animate attributeName="opacity" dur="6s" repeatCount="indefinite" calcMode="linear" values="0;0;1;1;0;0" keyTimes="0;0.1;0.1208;0.1623;0.2023;1"/></use>
    <use href="#invoice-matching-engine-mover" class="invoice-matching-engine-pulse" opacity="0"><animateMotion dur="6s" repeatCount="indefinite" calcMode="linear" keyTimes="0;0.4333;0.4957;1" keyPoints="0;0;1;1"><mpath href="#invoice-matching-engine-pod"/></animateMotion><animate attributeName="opacity" dur="6s" repeatCount="indefinite" calcMode="linear" values="0;0;1;1;0;0" keyTimes="0;0.4333;0.4541;0.4957;0.5357;1"/></use>
    <use href="#invoice-matching-engine-mover" class="invoice-matching-engine-pulse" opacity="0"><animateMotion dur="6s" repeatCount="indefinite" calcMode="linear" keyTimes="0;0.7667;0.829;1" keyPoints="0;0;1;1"><mpath href="#invoice-matching-engine-pod"/></animateMotion><animate attributeName="opacity" dur="6s" repeatCount="indefinite" calcMode="linear" values="0;0;1;1;0;0" keyTimes="0;0.7667;0.7874;0.829;0.869;1"/></use>
    <use href="#invoice-matching-engine-mover" class="invoice-matching-engine-pulse" opacity="0"><animateMotion dur="6s" repeatCount="indefinite" calcMode="linear" keyTimes="0;0.44;0.66;1" keyPoints="0;0;1;1"><mpath href="#invoice-matching-engine-exception"/></animateMotion><animate attributeName="opacity" dur="6s" repeatCount="indefinite" calcMode="linear" values="0;0;1;1;0;0" keyTimes="0;0.44;0.465;0.8;0.84;1"/></use>
    <use href="#invoice-matching-engine-mover" class="invoice-matching-engine-pulse" opacity="0"><animateMotion dur="6s" repeatCount="indefinite" calcMode="linear" keyTimes="0;0.84;0.91;1" keyPoints="0;0;1;1"><mpath href="#invoice-matching-engine-rejoin"/></animateMotion><animate attributeName="opacity" dur="6s" repeatCount="indefinite" calcMode="linear" values="0;0;1;1;0;0" keyTimes="0;0.84;0.8633;0.91;0.95;1"/></use>
    <circle class="invoice-matching-engine-pulse" cx="940" cy="498" r="23" fill="none" stroke="#bbf451" stroke-width="1.6" filter="url(#invoice-matching-engine-glow)" opacity="0"><animate attributeName="opacity" values="0;0.65;0" keyTimes="0;0.5;1" dur="3s" repeatCount="indefinite"/></circle>
</svg>
